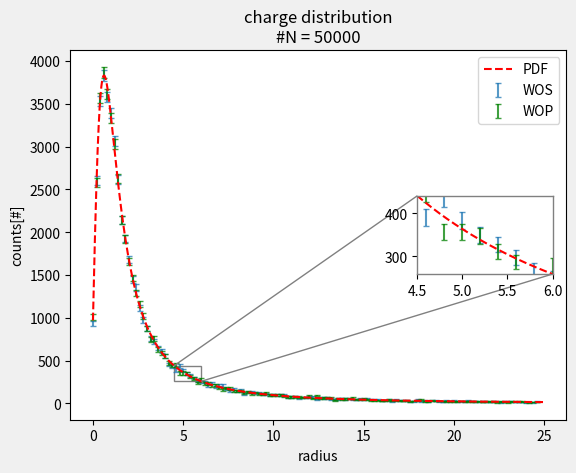

Reproduce this figure in Python.
"""
Project Name    :Scientific Programming HW

File Name       :potential.py
Date            :2024.10.16
Author          :Jeong-gyu, Kim
"""

import numpy as np
import matplotlib.pyplot as plt
from mpl_toolkits.axes_grid1.inset_locator import zoomed_inset_axes, mark_inset

#def class
class particle:
    #def init condition
    def __init__(self, epsilon=1e-6, x=0,y=0,z=1) -> None:
        self.epsilon = epsilon
        
        self.x, self.y, self.z = x,y,z
        if z < epsilon:
            self.passage = True
        else:
            self.passage = False
    
    #def add
    def __add__(self, tuple):
        self.x += tuple[0]
        self.y += tuple[1]
        self.z += tuple[2]
        if self.z < self.epsilon:
            self.passage = True
        
        return self
    
    # def set_pos(self, x,y,z):
    #     self.x, self.y, self.z = x,y,z
            
################################################################
#ref. by physics CDF
"""
 By helmholtz theorem, The vector can be uniquly define 
when the curl, divergence, and boundary condition are given.

 In case of finding "charge density on an infinite conducting plane 
induced by an electric charge".
 boundary condition of electric potential(V) is defined by
V = 0 at z=0 and r->inf

 By the maxwell's equations and boundary condition,
Electric field and Magnetic field are unique.
Electric field is -gradiant of electric potential(V). 
So, Electric potential also unique.
Then we can guess another situation which makes same boundary condition 
makes same Electric potential in the given boundary!

 According this concept, we can use the image charge.
for this case, real charge q is located at (0,0,d).
to make V=0 at z=0 image charge -q will be located at (0,0,-d).

 By using image charge, get the electric potential will become much easier.
just add two electric potential produed by point charge.
$$V(x,y,z) = k \frac{q}{\sqrt{x^{2}+y^{2}+(z-d)^{2}}} 
            + k \frac{-q}{\sqrt{x^{2}+y^{2}+(z+d)^{2}}}$$

then, we have one more question how can we get 
charge density($\sigma$) by electric potential(V)?

by the gauss law, one of the maxwell's equation
set the cylinder has symmetry at origin and the top, bottom plane makes
parallel to z=0 plane. 
then integrated (electric field dot area) 
= integrated ((charge density / epsilon not) dot area)
which means that 
electric field = charge density / epsilon_{0} 
(direction of unit normal vector = z axis)
and also electric field = -gradiant of electric potential

By these relation, 
\sigma(x,y) = - \epsilon_{0} \frac{\partial V}{\partial z} (at z=0)
    = - \epsilon_{0} k q 
    (\frac{z+d}{(x^{2}+y^{2}+(z-d)^{2})^{3/2}} 
    -\frac{z-d}{(x^{2}+y^{2}+(z+d)^{2})^{3/2}}) (at z=0)
    = - 2 \epsilon_{0} k q d \frac{1}{(x^{2}+y^{2}+d^{2})^{3/2}}
let r = \sqrt{x^{2}+y^{2}}
\sigma(r) = - 2 \epsilon_{0} k q d \frac{1}{(r^{2}+d^{2})^{3/2}}

by area integrate infinite plate with charge density \sigma(r)
\int_a^b \int\limits_0^{2 \pi} \sigma(r) dot r dr dtheta
= - 2 \epsilon_{0} k q d * 2 \pi * (-\frac{1}{(r^{2}+d^{2})^{1/2}})|_a^b
= - 2 \epsilon_{0} k q d * 2 \pi * (\frac{1}{(a^{2}+d^{2})^{1/2}}-\frac{1}{(b^{2}+d^{2})^{1/2}})
= - q d * (\frac{1}{(a^{2}+d^{2})^{1/2}}-\frac{1}{(b^{2}+d^{2})^{1/2}})
since k = 1/(4 \pi \epsilon_{0})
total induced charge by a=0, b=inf to get -q

to make simple problem, WLOG d[m]=1[unit of length], -q[C]=1[unit of charge]
then \frac{1}{(a^{2}+1)^{1/2}} - \frac{1}{(b^{2}+1)^{1/2}}
"""

def prob(a,b):
    f = lambda r:(1+r**2)**-0.5
    return f(a)-f(b)

################################################################
#function define WOS

#sph->cart coord. transform function
def sphere2cartesian(r,theta, phi):
    x = r*np.sin(phi)*np.cos(theta)
    y = r*np.sin(phi)*np.sin(theta)
    z = r*np.cos(phi)
    return x, y, z

#sample diffusion process
def unit_sphere_sample(r=1):
    phi = np.arccos(2*np.random.rand()-1)
    theta = 2*np.pi*np.random.rand()
    return sphere2cartesian(r,theta, phi)

#do one particle sim.
def get_r(epsilon=1e-6, x=0,y=0,z=1):
    a = particle(epsilon, x,y,z)
    while not a.passage:
        a += unit_sphere_sample(a.z)
    r = np.sqrt(a.x**2+a.y**2)
    return r    

#get bin index
def binning(x, len=10, dx=1):
    x = x//dx
    if x >= len:
        x = len - 1
    return int(x)
################################################################
#function define WOP
def invCDF(u):
    return np.sqrt((1/(1-u))**2 -1)

################################################################
#test code

#3D plot
def plot3d(X,Y,Z, xlabel='', ylabel='', zlabel=''):
    fig = plt.figure()
    ax = fig.add_subplot(projection='3d')
    ax.scatter(X,Y,Z)
    ax.set_xlabel(xlabel)
    ax.set_ylabel(ylabel)
    ax.set_zlabel(zlabel)
    
    ax.set_xlim(-1.25,1.25)
    ax.set_ylim(-1.25,1.25)
    ax.set_zlim(-1,1)
    plt.show()

#for see the uniform sampling
def test_uniform_sphere_sample(f):
    X,Y,Z = [],[],[]
    for _ in range(2000):
        x,y,z = f()
        X.append(x)
        Y.append(y)
        Z.append(z)
    plot3d(X,Y,Z,
        xlabel='X Label',ylabel='Y Label', zlabel='Z Label')

#test_uniform_sphere_sample(unit_sphere_sample)
################################################################
#main
N = 50000
l = 25
n = 125

len = n
dx = l/n

f, ax = plt.subplots(1, facecolor="#F0F0F0", dpi=500)

#WOS
arr1 = np.zeros(len)
x = np.array([i*dx for i in range(len)])
for _ in range(N):
    r = get_r(1e-6)
    r = binning(r,len,dx)
    arr1[r] += 1
darr1 = np.sqrt(arr1)
#print(f"is empty bin exist?: {0 in arr}\n" ,arr)
ax.errorbar(x[:-1],arr1[:-1],darr1[:-1],# 0.5*dx*np.ones_like(x[:-1]), 
             alpha=.75, fmt="None", capsize=2, capthick=1,
             label='WOS')

#WOP
arr2 = np.zeros(len)
x = np.array([i*dx for i in range(len)])
for _ in range(N):
    r = invCDF(np.random.rand())
    r = binning(r,len,dx)
    arr2[r] += 1
darr2 = np.sqrt(arr2)
#print(f"is empty bin exist?: {0 in arr}\n" ,arr)
ax.errorbar(x[:-1],arr2[:-1],darr2[:-1],# 0.5*dx*np.ones_like(x[:-1]), 
             alpha=.75, fmt="None", capsize=2, capthick=1,
             label='WOP', color='g')

#PDF
range = np.linspace(0,l, 5000)
real = np.array([prob(i,i+dx) for i in range])
ax.plot(range,real*N, label='PDF', color='r', linestyle='dashed')

#Zoom
axins = zoomed_inset_axes(ax, zoom=5, loc='right', borderpad = 1.0)
axins.errorbar(x[:-1],arr1[:-1],darr1[:-1],# 0.5*dx*np.ones_like(x[:-1]), 
             alpha=.75, fmt="None", capsize=2, capthick=1,
             label='WOS')
axins.errorbar(x[:-1],arr2[:-1],darr2[:-1],# 0.5*dx*np.ones_like(x[:-1]), 
             alpha=.75, fmt="None", capsize=2, capthick=1,
             label='WOP', color='g')
axins.plot(range,real*N, label='PDF', color='r', linestyle='dashed')

for s in ['top', 'bottom', 'left', 'right']:
    axins.spines[s].set(color='grey', lw=1, linestyle='solid')
x_1, x_2 = 4.5, 6.0
axins.set(xlim=[min(x_1,x_2), max(x_1,x_2)], ylim=[min(prob(x_1,x_1+dx)*N, prob(x_2,x_2+dx)*N), max(prob(x_1,x_1+dx)*N, prob(x_2,x_2+dx)*N)])
mark_inset(ax, axins, loc1=2, loc2=4, fc='none', ec='gray')

#plot
ax.legend()
ax.set(xlabel="radius", 
       ylabel="counts[#]", 
       title = f"charge distribution\n#N = {N}")
plt.savefig("Figure_3.png")
